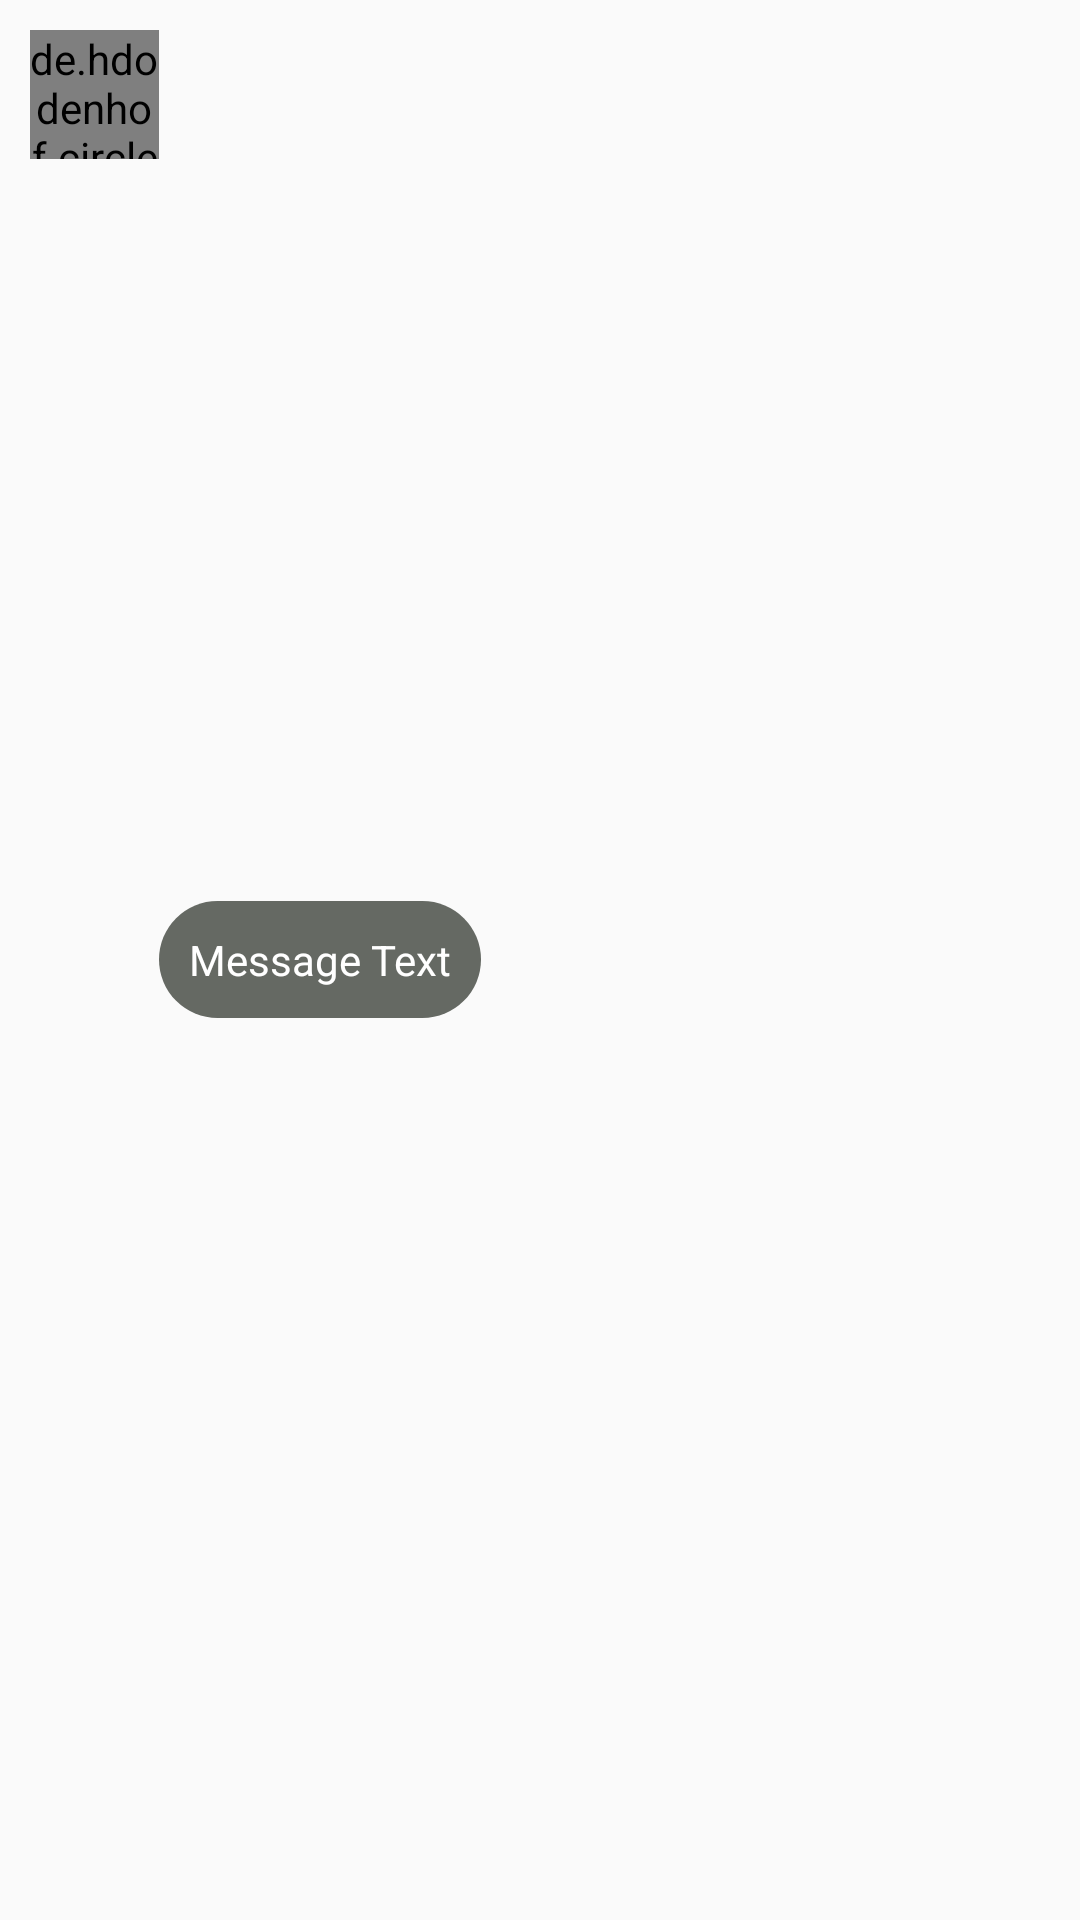

Produce the Android XML layout that renders to this screen, including the resource entries it uses.
<!-- AndroidManifest.xml: application theme AppTheme -->
<!-- res/layout/message_single_layout.xml -->
<?xml version="1.0" encoding="utf-8"?>
<RelativeLayout xmlns:android="http://schemas.android.com/apk/res/android"
    android:layout_width="match_parent"
    android:layout_height="wrap_content"
    android:padding="10dp">

    <de.hdodenhof.circleimageview.CircleImageView
        android:id="@+id/single_message_image"
        android:layout_width="43dp"
        android:layout_height="43dp"
        android:layout_alignParentStart="true"
        android:layout_alignParentTop="true"
        android:src="@drawable/default_avatar" />



    <TextView
        android:id="@+id/message_text_layout"
        android:layout_width="wrap_content"
        android:layout_height="wrap_content"
        android:layout_centerVertical="true"
        android:layout_toEndOf="@+id/single_message_image"
        android:background="@drawable/message_shape_background"
        android:padding="10dp"
        android:text="Message Text"
        android:textColor="@color/blanc"
        android:textSize="14sp" />

    <ImageView
        android:id="@+id/message_image_layout"
        android:layout_width="322dp"
        android:layout_height="wrap_content"
        android:layout_below="@+id/single_message_image"
        android:layout_marginStart="0dp"
        android:layout_toEndOf="@+id/single_message_image"
        android:padding="0dp"
        android:scaleType="centerCrop" />
</RelativeLayout>
<!-- resources referenced by this layout -->
<resources>
  <color name="blanc">#ffffff</color>
  <!-- drawable default_avatar: png bitmap (drawable-xhdpi, 1335 bytes) -->
  <!-- drawable message_shape_background (drawable) -->
  <?xml version="1.0" encoding="utf-8"?>
  <shape xmlns:android="http://schemas.android.com/apk/res/android">
      <solid android:color="@color/gris"/>
      <corners android:radius="20dp"/>
  </shape>
  <style name="AppTheme" parent="Theme.AppCompat.Light.NoActionBar">
          
          <item name="colorPrimary">@color/bleu</item>
          <item name="colorPrimaryDark">@color/bleu</item>
          <item name="colorAccent">@color/bleu</item>
      </style>
  <color name="gris">#656963</color>
  <color name="bleu">#110064</color>
</resources>
